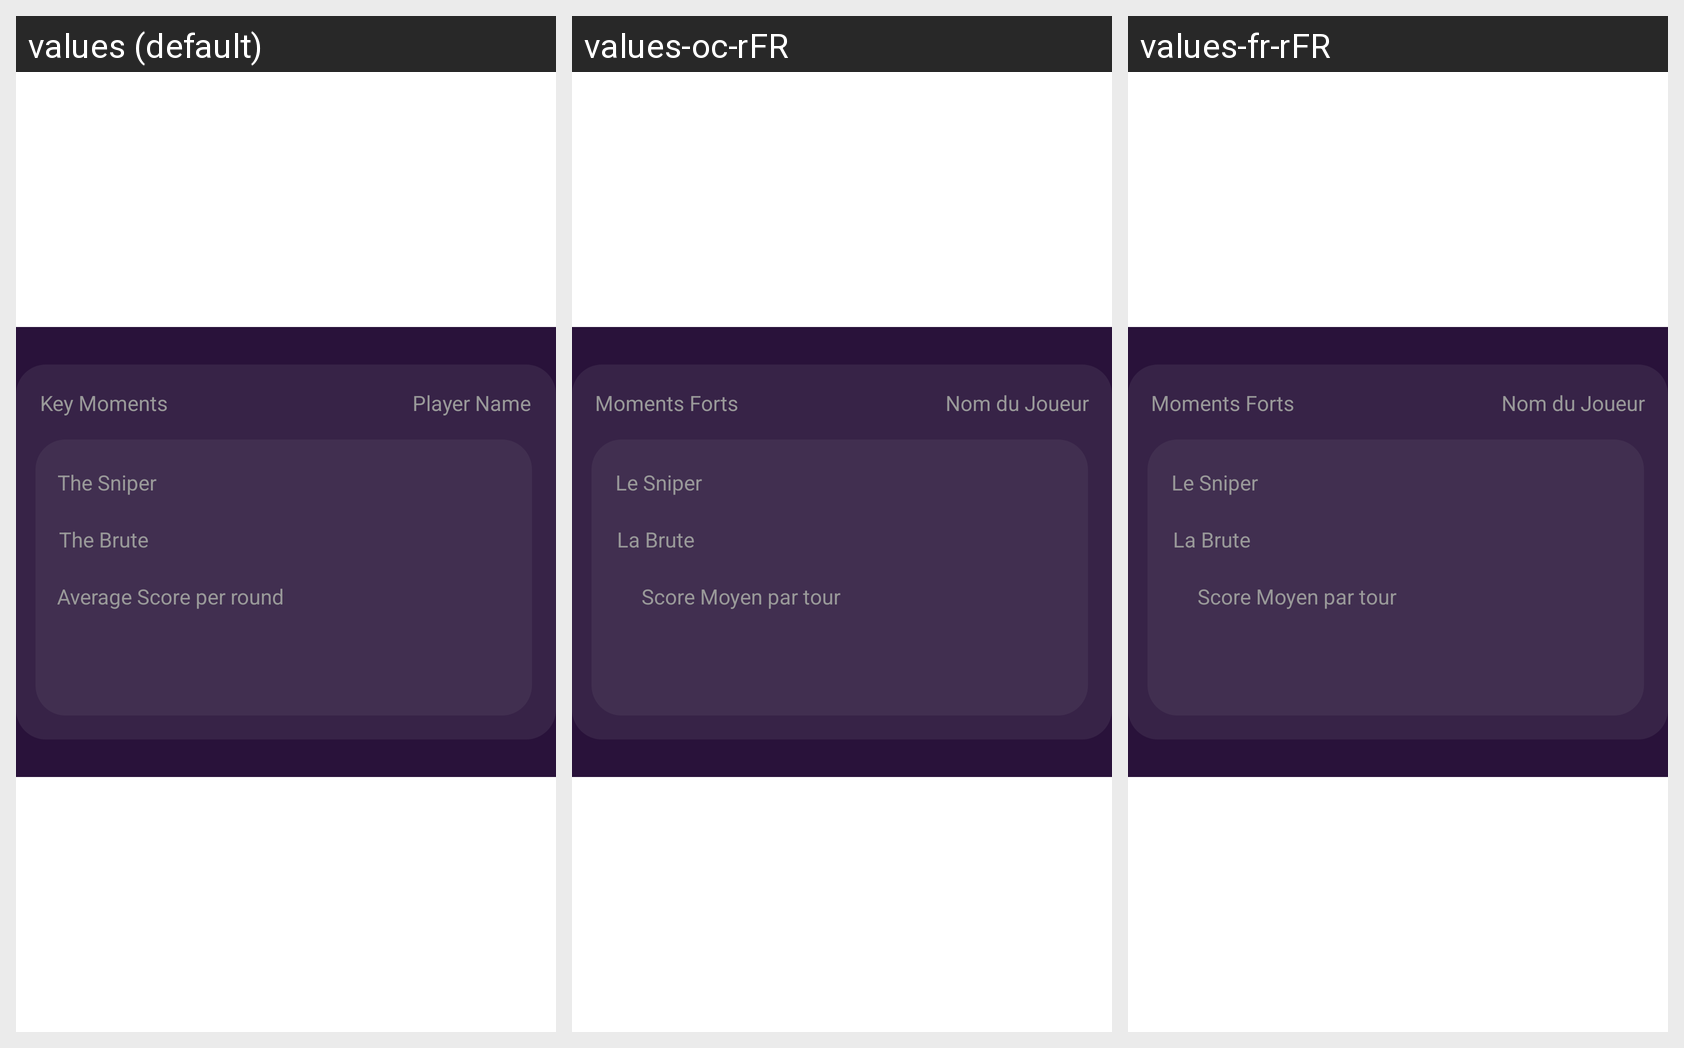

The same Android screen rendered under several of its app's locales, left to right. List the strings drawn on it with the default value and each locale's translation.
Android screen res/layout/fragment_statistics.xml rendered under 3 locales, left to right: values (default), values-oc-rFR, values-fr-rFR. Device: Nexus 5 (rendered at 1080×1920; each locale shown at half size, 540×960, under a caption strip naming it); theme Theme.Mölkky.
Strings drawn on this screen, with the default value and each locale's value (text and hints the layout hard-codes, and strings that could not be matched under every locale, appear in the picture but are not listed):

keyMoments
  values: Key Moments
  values-oc-rFR: Moments Forts
  values-fr-rFR: Moments Forts

player_name
  values: Player Name
  values-oc-rFR: Nom du Joueur
  values-fr-rFR: Nom du Joueur

sniper
  values: The Sniper
  values-oc-rFR: Le Sniper
  values-fr-rFR: Le Sniper

brute
  values: The Brute
  values-oc-rFR: La Brute
  values-fr-rFR: La Brute

averageScore
  values: Average Score per round
  values-oc-rFR: Score Moyen par tour
  values-fr-rFR: Score Moyen par tour
